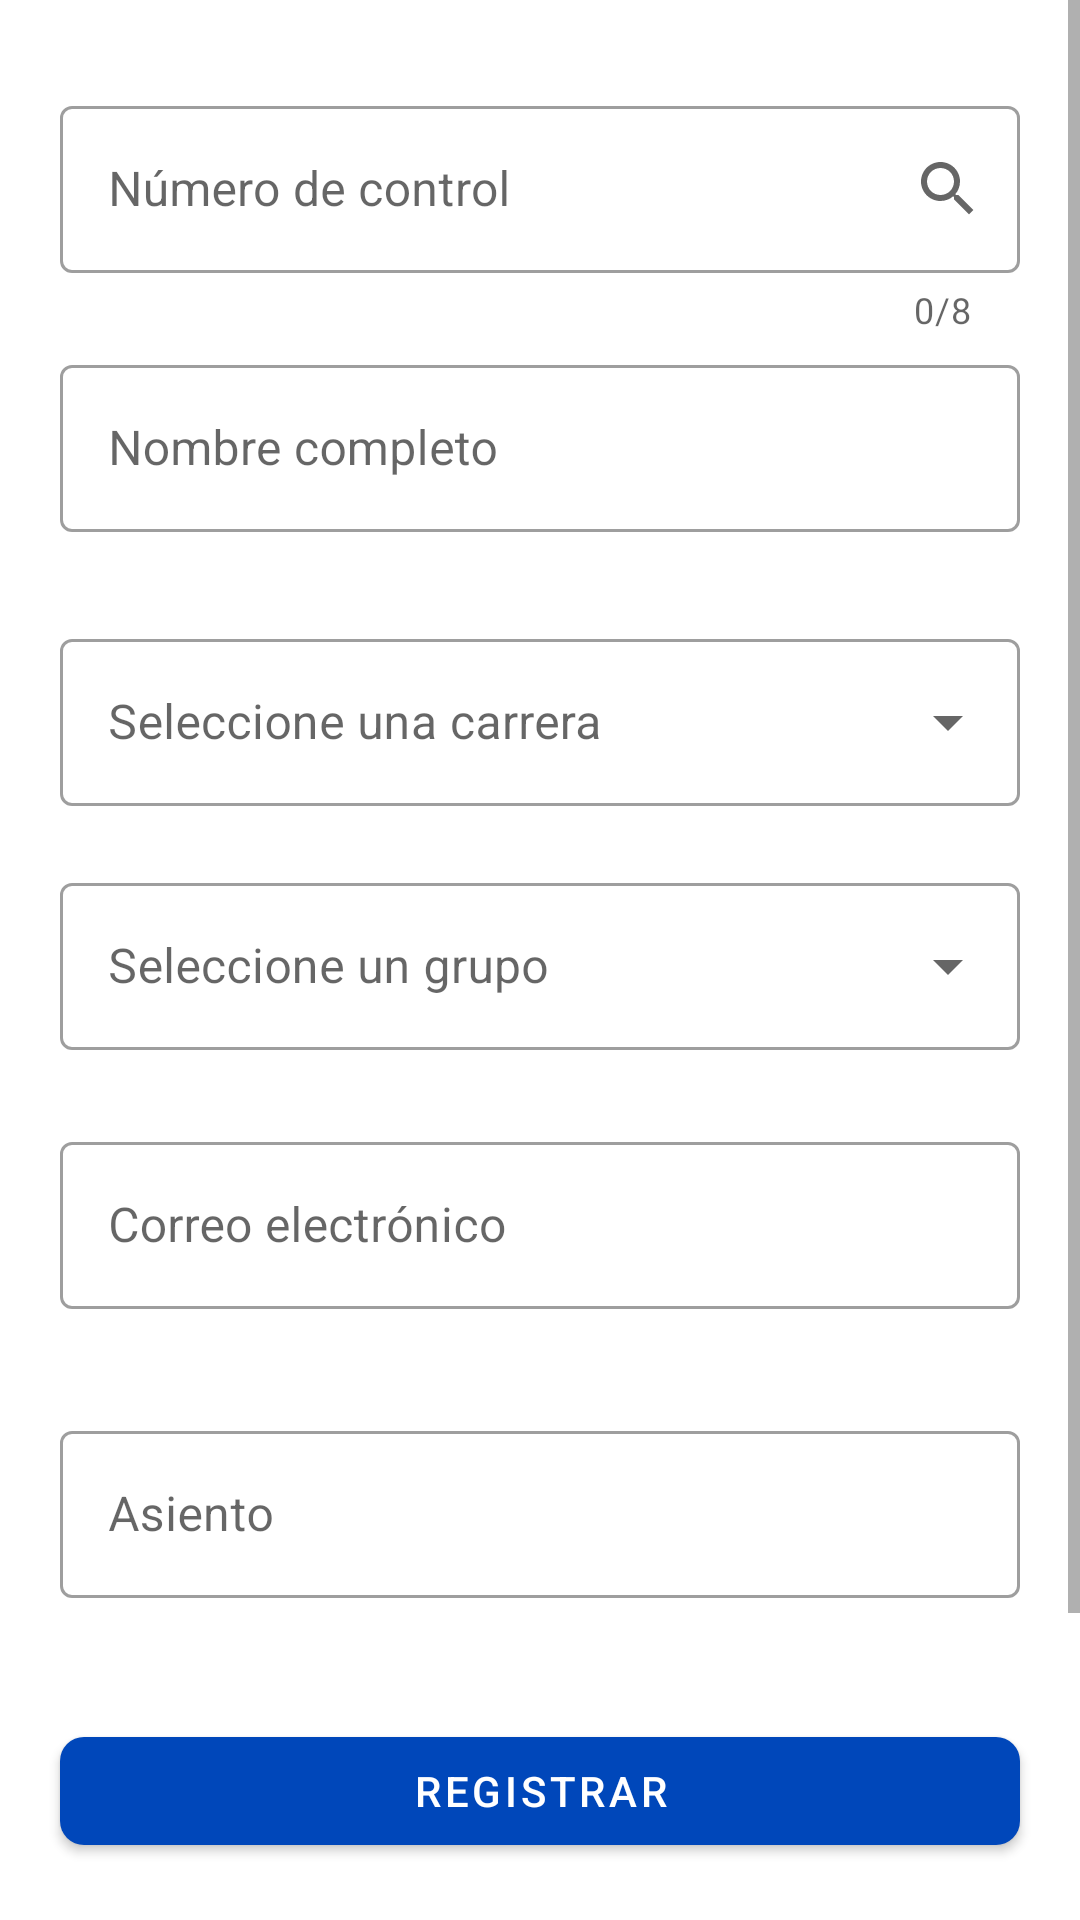

Layout XML and referenced resources for this Android screen:
<!-- AndroidManifest.xml: application theme Theme.GraduationITSUScanQR -->
<!-- res/layout/activity_add_and_update.xml -->
<?xml version="1.0" encoding="utf-8"?>
<androidx.constraintlayout.widget.ConstraintLayout xmlns:android="http://schemas.android.com/apk/res/android"
    xmlns:app="http://schemas.android.com/apk/res-auto"
    xmlns:tools="http://schemas.android.com/tools"
    android:layout_width="match_parent"
    android:layout_height="match_parent"
    tools:context=".AddAndUpdateActivity">

    <ScrollView
        android:layout_width="match_parent"
        android:layout_height="match_parent">

        <LinearLayout
            android:layout_width="match_parent"
            android:layout_height="wrap_content"
            android:orientation="vertical" >


            <com.google.android.material.textfield.TextInputLayout
                android:id="@+id/textInputLayout_numeroControl"
                style="@style/Widget.MaterialComponents.TextInputLayout.OutlinedBox"
                android:layout_width="match_parent"
                android:layout_height="match_parent"
                android:layout_marginStart="20dp"
                android:layout_marginTop="30dp"
                android:layout_marginEnd="20dp"
                android:backgroundTint="@color/blue_pantone_294"
                android:hint="@string/n_mero_de_control"
                app:counterEnabled="true"
                app:counterMaxLength="8"
                app:endIconDrawable="@drawable/ic_baseline_search"
                app:endIconMode="custom"
                app:errorEnabled="true">

                <com.google.android.material.textfield.TextInputEditText
                    android:layout_width="match_parent"
                    android:layout_height="wrap_content"
                    android:inputType="phone"
                    android:maxLength="8" />
            </com.google.android.material.textfield.TextInputLayout>


            <com.google.android.material.textfield.TextInputLayout
                android:id="@+id/textInputLayout_nombreCompleto"
                style="@style/Widget.MaterialComponents.TextInputLayout.OutlinedBox"
                android:layout_width="match_parent"
                android:layout_height="match_parent"
                android:layout_marginStart="20dp"
                android:layout_marginTop="5dp"
                android:layout_marginEnd="20dp"
                android:layout_marginBottom="10dp"
                android:backgroundTint="@color/blue_pantone_294"
                android:hint="@string/nombre_completo"
                app:errorEnabled="true">

                <com.google.android.material.textfield.TextInputEditText
                    android:layout_width="match_parent"
                    android:layout_height="wrap_content" />
            </com.google.android.material.textfield.TextInputLayout>

            <com.google.android.material.textfield.TextInputLayout
                android:id="@+id/textInputLayout_Carrera"
                style="@style/Widget.MaterialComponents.TextInputLayout.OutlinedBox.ExposedDropdownMenu"
                android:layout_width="match_parent"
                android:layout_height="match_parent"
                android:layout_marginStart="20dp"
                android:layout_marginEnd="20dp"
                android:backgroundTint="@color/blue_pantone_294"
                android:enabled="true"
                android:hint="@string/seleccione_una_carrera"
                app:errorEnabled="true">

                <AutoCompleteTextView
                    android:id="@+id/autoCompleteTextView"
                    android:layout_width="match_parent"
                    android:layout_height="match_parent"
                    android:layout_weight="1"
                    android:inputType="none" />
            </com.google.android.material.textfield.TextInputLayout>

            <com.google.android.material.textfield.TextInputLayout
                android:id="@+id/textInputLayout_Grupo"
                style="@style/Widget.MaterialComponents.TextInputLayout.OutlinedBox.ExposedDropdownMenu"
                android:layout_width="match_parent"
                android:layout_height="match_parent"
                android:layout_marginStart="20dp"
                android:layout_marginEnd="20dp"
                android:backgroundTint="@color/blue_pantone_294"
                android:enabled="true"
                android:hint="@string/seleccione_grupo"
                app:errorEnabled="true">

                <AutoCompleteTextView
                    android:layout_width="match_parent"
                    android:layout_height="match_parent"
                    android:layout_weight="1"
                    android:inputType="none" />
            </com.google.android.material.textfield.TextInputLayout>

            <com.google.android.material.textfield.TextInputLayout
                android:id="@+id/textInputLayout_email"
                style="@style/Widget.MaterialComponents.TextInputLayout.OutlinedBox"
                android:layout_width="match_parent"
                android:layout_height="match_parent"
                android:layout_marginStart="20dp"
                android:layout_marginTop="5dp"
                android:layout_marginEnd="20dp"
                android:layout_marginBottom="10dp"
                android:backgroundTint="@color/blue_pantone_294"
                android:hint="@string/email"
                app:errorEnabled="true">

                <com.google.android.material.textfield.TextInputEditText
                    android:layout_width="match_parent"
                    android:layout_height="wrap_content"
                    android:inputType="textEmailAddress"/>
            </com.google.android.material.textfield.TextInputLayout>


            <com.google.android.material.textfield.TextInputLayout
                android:id="@+id/textInputLayout_asiento"
                style="@style/Widget.MaterialComponents.TextInputLayout.OutlinedBox"
                android:layout_width="match_parent"
                android:layout_height="match_parent"
                android:layout_marginStart="20dp"
                android:layout_marginTop="5dp"
                android:layout_marginEnd="20dp"
                android:layout_marginBottom="10dp"
                android:backgroundTint="@color/blue_pantone_294"
                android:hint="@string/asiento"
                app:errorEnabled="true">

                <com.google.android.material.textfield.TextInputEditText
                    android:layout_width="match_parent"
                    android:layout_height="wrap_content" />

            </com.google.android.material.textfield.TextInputLayout>

            <com.google.android.material.textfield.TextInputLayout
                android:id="@+id/textInputLayout_status"
                style="@style/Widget.MaterialComponents.TextInputLayout.OutlinedBox"
                android:layout_width="match_parent"
                android:layout_height="match_parent"
                android:layout_marginStart="20dp"
                android:layout_marginTop="5dp"
                android:layout_marginEnd="20dp"
                android:layout_marginBottom="10dp"
                android:backgroundTint="@color/blue_pantone_294"
                android:hint="@string/asientos_ocupados"
                android:visibility="gone"
                app:errorEnabled="true">

                <com.google.android.material.textfield.TextInputEditText
                    android:layout_width="match_parent"
                    android:layout_height="wrap_content" />
            </com.google.android.material.textfield.TextInputLayout>

            <com.google.android.material.button.MaterialButton

                android:id="@+id/button_add_update"
                style="@style/Widget.MaterialComponents.Button"
                android:layout_width="match_parent"
                android:layout_height="wrap_content"
                android:layout_marginStart="20dp"
                android:layout_marginTop="10dp"
                android:layout_marginEnd="20dp"
                android:layout_marginBottom="10dp"
                android:gravity="center"
                android:paddingTop="5dp"
                android:paddingBottom="5dp"
                android:text="@string/registrar"
                android:textColor="#FFFFFF"
                android:textSize="14sp"
                app:cornerRadius="8dp" />

            <com.google.android.material.button.MaterialButton

                android:id="@+id/button_delete"
                style="@style/Widget.MaterialComponents.Button"
                android:layout_width="match_parent"
                android:layout_height="wrap_content"
                android:layout_marginStart="20dp"
                android:layout_marginTop="5dp"
                android:layout_marginEnd="20dp"
                android:layout_marginBottom="10dp"
                android:gravity="center"
                android:paddingTop="5dp"
                android:paddingBottom="5dp"
                android:text="@string/eliminar"
                android:textColor="#FFFFFF"
                android:textSize="14sp"
                app:cornerRadius="8dp" />

            <com.google.android.material.button.MaterialButton

                android:id="@+id/button_exit_update_add"
                style="@style/Widget.MaterialComponents.Button"
                android:layout_width="match_parent"
                android:layout_height="wrap_content"
                android:layout_marginStart="20dp"
                android:layout_marginTop="5dp"
                android:layout_marginEnd="20dp"
                android:layout_marginBottom="15dp"
                android:gravity="center"
                android:paddingTop="5dp"
                android:paddingBottom="5dp"
                android:text="@string/salir"
                android:textColor="#FFFFFF"
                android:textSize="14sp"
                app:cornerRadius="8dp" />


        </LinearLayout>
    </ScrollView>
</androidx.constraintlayout.widget.ConstraintLayout>
<!-- resources referenced by this layout -->
<resources>
  <color name="blue_pantone_294">#FF0047BA</color>
  <!-- drawable ic_baseline_search (drawable) -->
  <vector android:height="24dp" android:tint="#0047BA"
      android:viewportHeight="24" android:viewportWidth="24"
      android:width="24dp" xmlns:android="http://schemas.android.com/apk/res/android">
      <path android:fillColor="@android:color/white" android:pathData="M15.5,14h-0.79l-0.28,-0.27C15.41,12.59 16,11.11 16,9.5 16,5.91 13.09,3 9.5,3S3,5.91 3,9.5 5.91,16 9.5,16c1.61,0 3.09,-0.59 4.23,-1.57l0.27,0.28v0.79l5,4.99L20.49,19l-4.99,-5zM9.5,14C7.01,14 5,11.99 5,9.5S7.01,5 9.5,5 14,7.01 14,9.5 11.99,14 9.5,14z"/>
  </vector>
  <string name="asiento">Asiento</string>
  <string name="asientos_ocupados">Asientos ocupados</string>
  <string name="eliminar">Eliminar</string>
  <string name="email">Correo electrónico</string>
  <string name="n_mero_de_control">Número de control</string>
  <string name="nombre_completo">Nombre completo</string>
  <string name="registrar">Registrar</string>
  <string name="salir">Salir</string>
  <string name="seleccione_grupo">Seleccione un grupo</string>
  <string name="seleccione_una_carrera">Seleccione una carrera</string>
  <style name="Theme.GraduationITSUScanQR" parent="Theme.MaterialComponents.Light.DarkActionBar">
              
              <item name="colorPrimary">@color/blue_pantone_294</item>
              <item name="colorPrimaryVariant">@color/blue_pantone_294</item>
              <item name="colorOnPrimary">@color/white</item>
              
              <item name="colorSecondary">@color/teal_200</item>
              <item name="colorSecondaryVariant">@color/teal_700</item>
              <item name="colorOnSecondary">@color/white</item>
              
              <item name="android:statusBarColor" tools:targetApi="l">?attr/colorPrimaryVariant</item>
              
          </style>
  <color name="white">#FFFFFFFF</color>
  <color name="teal_200">#FF03DAC5</color>
  <color name="teal_700">#FF018786</color>
</resources>
